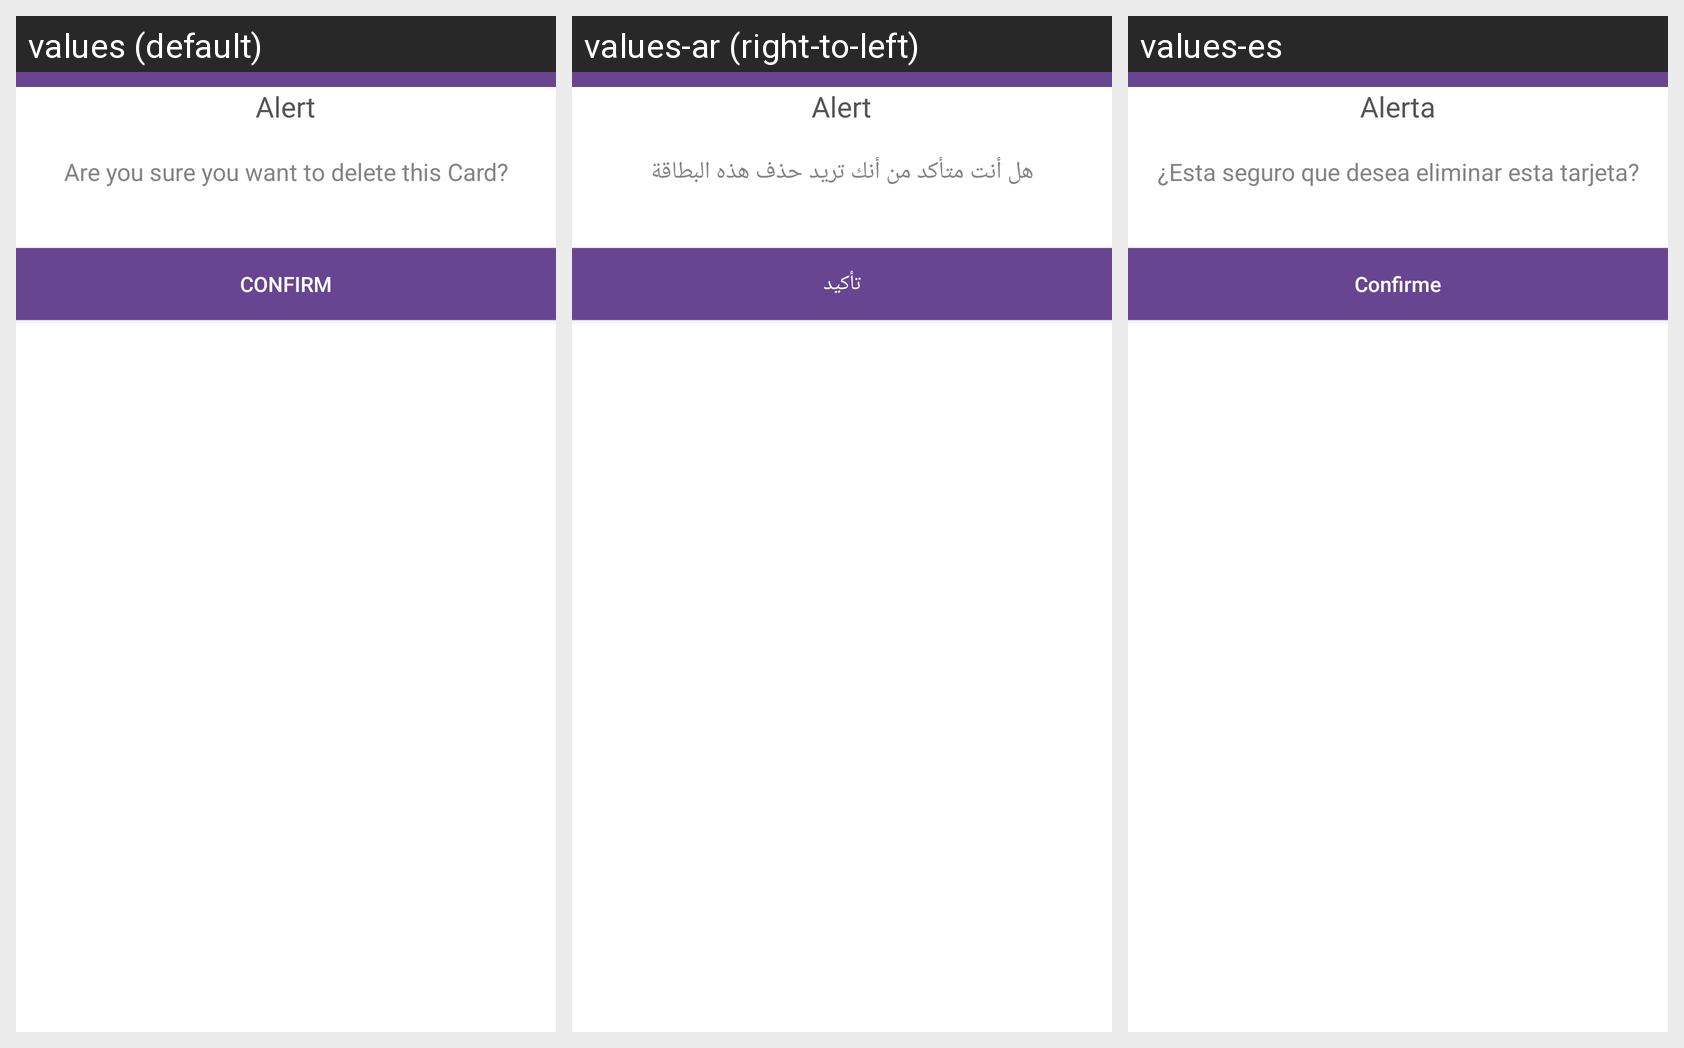

Translations of the strings shown on this Android screen, per locale in the grid:
Android screen res/layout/delete_card_pop_up.xml rendered under 3 locales, left to right: values (default), values-ar (right-to-left), values-es. Device: Nexus 5 (rendered at 1080×1920; each locale shown at half size, 540×960, under a caption strip naming it); theme AppTheme.
Strings drawn on this screen, with the default value and each locale's value (text and hints the layout hard-codes, and strings that could not be matched under every locale, appear in the picture but are not listed):

alert
  values: Alert
  values-ar: Alert
  values-es: Alerta

delete_alert
  values: Are you sure you want to delete this Card?
  values-ar: هل أنت متأكد من أنك تريد حذف هذه البطاقة
  values-es: ¿Esta seguro que desea eliminar esta tarjeta?

confirm
  values: CONFIRM
  values-ar: تأكيد
  values-es: Confirme
